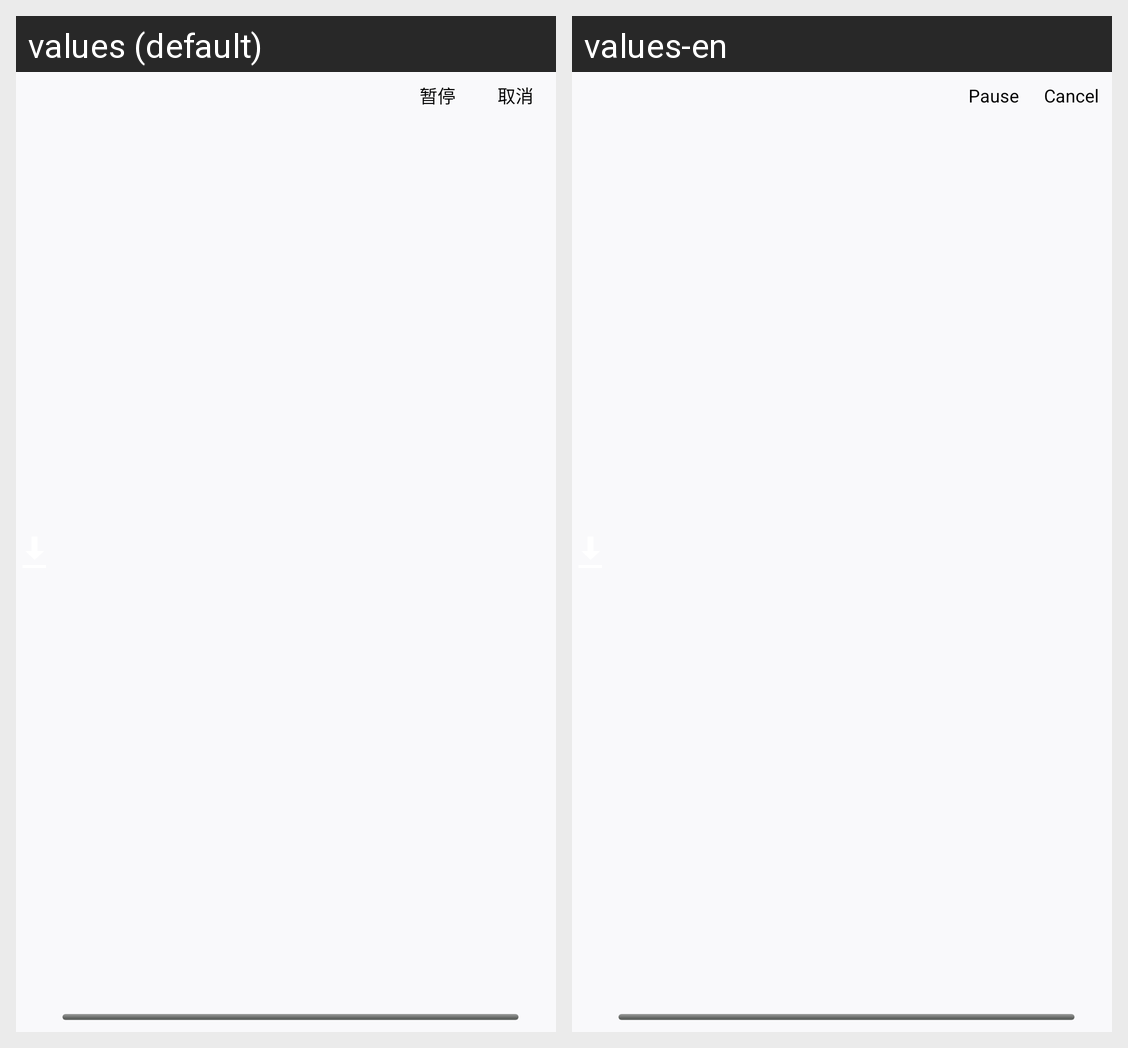

This grid shows one Android layout under two languages. Give, for every string resource on the screen, its name, the default text and each shown locale's text.
Android screen res/layout/umeng_common_download_notification.xml rendered under 2 locales, left to right: values (default), values-en. Device: Nexus 5 (rendered at 1080×1920; each locale shown at half size, 540×960, under a caption strip naming it); theme ApplicationTheme.
Strings drawn on this screen, with the default value and each locale's value (text and hints the layout hard-codes, and strings that could not be matched under every locale, appear in the picture but are not listed):

umeng_common_action_pause
  values: 暂停
  values-en: Pause

umeng_common_action_cancel
  values: 取消
  values-en: Cancel
